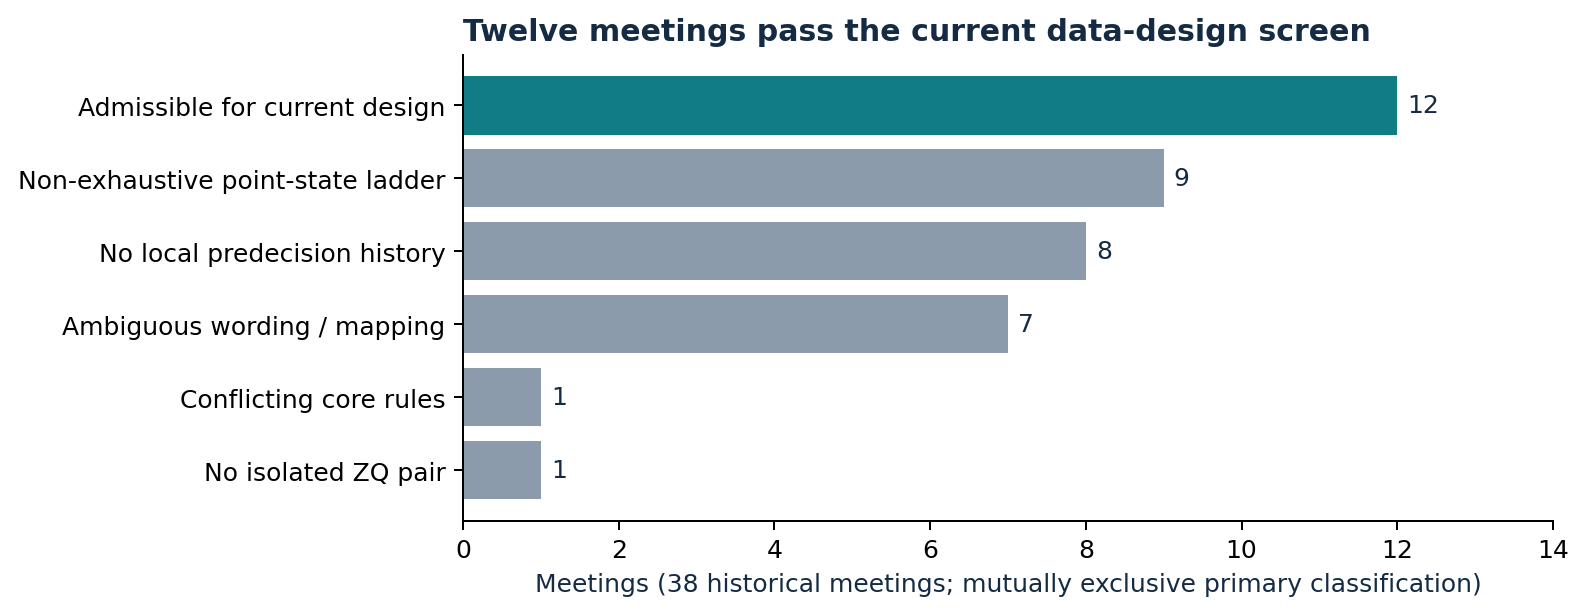

The table this chart was drawn from, first rows:
category, meetings
Admissible for current design, 12
Non-exhaustive point-state ladder, 9
No local predecision history, 8
Ambiguous wording / mapping, 7
Conflicting core rules, 1
No isolated ZQ pair, 1
